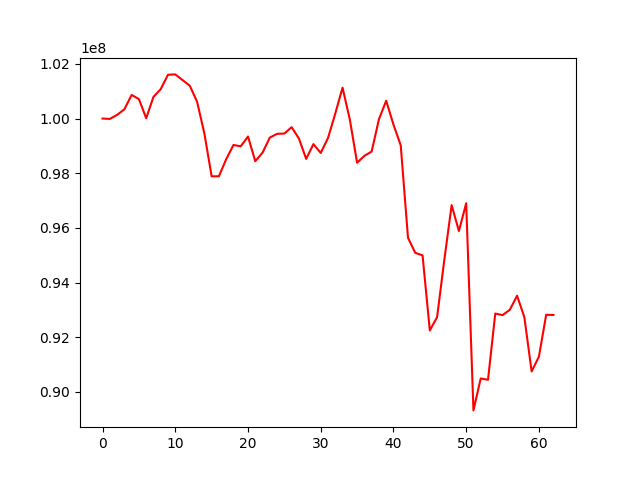

The data file committed next to this chart (first rows):
, 0
0, 100000000
1, 99986874
2, 100133932
3, 100337726
4, 100863400
5, 100713779
6, 100013157
7, 100793130
8, 101076783
9, 101603670
10, 101615905
11, 101408699
12, 101201578
13, 100613789
14, 99457216
15, 97886085
16, 97888368
17, 98510885
18, 99033366
19, 98984504
20, 99343317
21, 98439858
22, 98751484
23, 99304054
24, 99441005
25, 99451785
26, 99685240
27, 99271067
28, 98524065
29, 99065058
30, 98741584
31, 99287791
32, 100182791
33, 101131468
34, 99966871
35, 98384356
36, 98634464
37, 98793020
38, 99970046
39, 100652843
40, 99780046
41, 99021540
42, 95637922
43, 95086314
44, 94995059
45, 92246371
46, 92733282
47, 94841107
48, 96833296
49, 95884558
50, 96901157
51, 89321357
52, 90491111
53, 90441301
54, 92865392
55, 92806762
56, 93003493
57, 93518172
58, 92729025
59, 90747241
... 3 more rows
